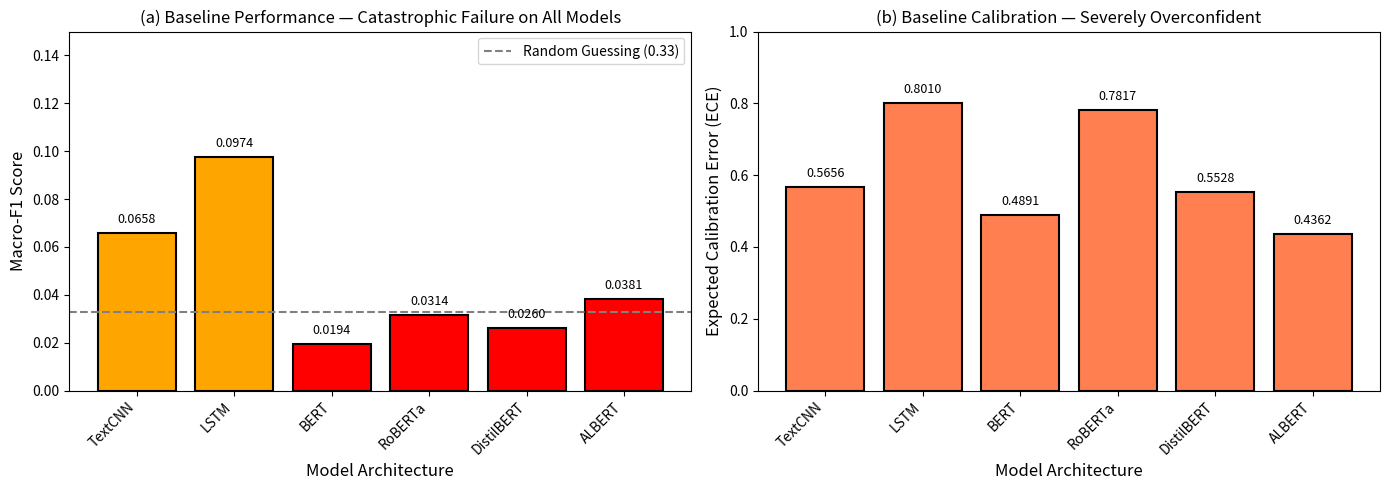

The matplotlib source for this figure: (Note: this script raises an exception after producing the figure.)
"""
Figure F2: Baseline LOEO Performance Across All 6 Models
Shows catastrophic failure before our framework
"""

import matplotlib.pyplot as plt
import numpy as np

models = ['TextCNN', 'LSTM', 'BERT', 'RoBERTa', 'DistilBERT', 'ALBERT']
baseline_f1 = [0.0658, 0.0974, 0.0194, 0.0314, 0.0260, 0.0381]
baseline_ece = [0.5656, 0.8010, 0.4891, 0.7817, 0.5528, 0.4362]

x = np.arange(len(models))
width = 0.35

fig, (ax1, ax2) = plt.subplots(1, 2, figsize=(14, 5))

# Subplot 1: Baseline F1 (all terrible)
colors = ['red' if f < 0.05 else 'orange' for f in baseline_f1]
bars1 = ax1.bar(x, baseline_f1, color=colors, edgecolor='black', linewidth=1.5)
ax1.set_xlabel('Model Architecture', fontsize=12)
ax1.set_ylabel('Macro-F1 Score', fontsize=12)
ax1.set_title('(a) Baseline Performance — Catastrophic Failure on All Models', fontsize=12)
ax1.set_xticks(x)
ax1.set_xticklabels(models, rotation=45, ha='right')
ax1.set_ylim(0, 0.15)
ax1.axhline(y=0.033, color='gray', linestyle='--', label='Random Guessing (0.33)')
ax1.legend()

for bar, f1 in zip(bars1, baseline_f1):
    ax1.text(bar.get_x() + bar.get_width()/2, bar.get_height() + 0.003, 
             f'{f1:.4f}', ha='center', va='bottom', fontsize=9)

# Subplot 2: Baseline ECE (all severely overconfident)
bars2 = ax2.bar(x, baseline_ece, color='coral', edgecolor='black', linewidth=1.5)
ax2.set_xlabel('Model Architecture', fontsize=12)
ax2.set_ylabel('Expected Calibration Error (ECE)', fontsize=12)
ax2.set_title('(b) Baseline Calibration — Severely Overconfident', fontsize=12)
ax2.set_xticks(x)
ax2.set_xticklabels(models, rotation=45, ha='right')
ax2.set_ylim(0, 1.0)

for bar, ece in zip(bars2, baseline_ece):
    ax2.text(bar.get_x() + bar.get_width()/2, bar.get_height() + 0.02, 
             f'{ece:.4f}', ha='center', va='bottom', fontsize=9)

plt.tight_layout()
plt.savefig('outputs/figures/f2_baseline_all_models.png', dpi=300, bbox_inches='tight')
plt.savefig('outputs/figures/f2_baseline_all_models.pdf', bbox_inches='tight')
print("✅ Figure F2 saved (6 models)")
